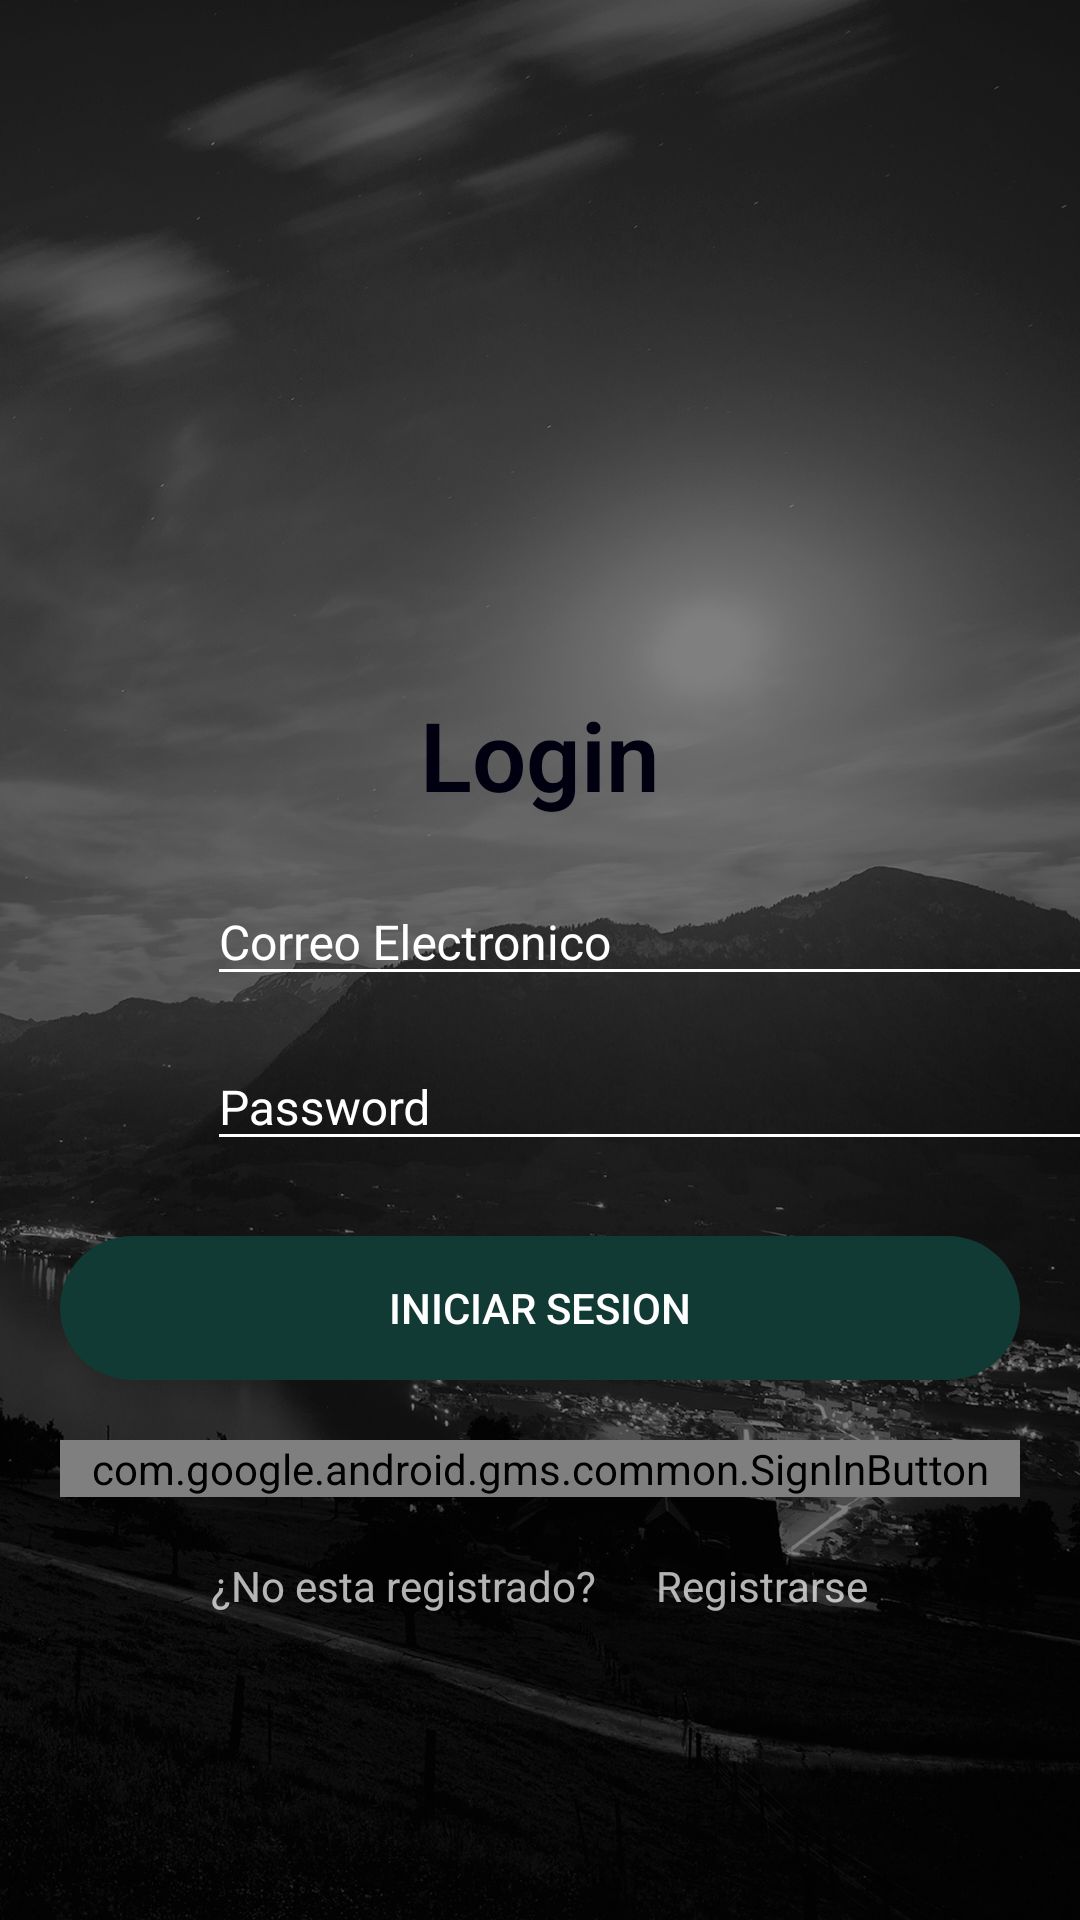

Write the Android layout XML for this screen, with the resource values it uses.
<!-- AndroidManifest.xml: application theme Theme.Poryectochat -->
<!-- res/layout/activity_main.xml -->
<?xml version="1.0" encoding="utf-8"?>
<androidx.coordinatorlayout.widget.CoordinatorLayout xmlns:android="http://schemas.android.com/apk/res/android"
    xmlns:app="http://schemas.android.com/apk/res-auto"
    xmlns:tools="http://schemas.android.com/tools"
    android:layout_width="match_parent"
    android:layout_height="match_parent"
    android:fitsSystemWindows="true"
    android:background="@drawable/fondo2"
    android:orientation="vertical"
    tools:context=".activities.MainActivity">
    <View
        android:layout_width="match_parent"
        android:layout_height="match_parent"
        android:background="#000000"
        android:alpha="0.5"/>
  <LinearLayout
      android:layout_width="match_parent"
      android:layout_height="match_parent"
      android:orientation="vertical">

      <ImageView
          android:id="@+id/imageView"
          android:layout_width="match_parent"
          android:layout_height="200dp"
          android:layout_marginTop="20dp"
          android:layout_marginBottom="10dp"

          android:backgroundTint="#E4DBDB"
          tools:srcCompat="@drawable/imagenlogo" />

      <TextView
          android:layout_width="match_parent"

          android:layout_height="wrap_content"
          android:fontFamily="sans-serif-light"
          android:gravity="center"
          android:textColor="#000010"
          android:text="Login"
          android:textSize="32sp"
          android:textStyle="bold" />
      <LinearLayout
          android:layout_width="match_parent"
          android:layout_height="wrap_content"
          android:layout_marginTop="10dp"
          android:orientation="horizontal">

          <ImageView
              android:layout_width="64dp"
              android:layout_height="35dp"
              android:layout_marginTop="10dp"
              android:layout_marginBottom="10dp"
              android:src="@drawable/ic_baseline_email_24" />

          <com.google.android.material.textfield.TextInputLayout
              android:layout_width="match_parent"
              android:theme="@style/editwhite"
              android:layout_height="wrap_content">

              <com.google.android.material.textfield.TextInputEditText
                  android:id="@+id/loginemail"
                  android:layout_width="331dp"
                  android:layout_height="38dp"
                  android:layout_marginLeft="5dp"
                  android:layout_marginTop="10dp"
                  android:layout_marginRight="5dp"
                  android:textSize="16dp"

                  android:hint="Correo Electronico"
                  android:inputType="textEmailAddress"
                   />
          </com.google.android.material.textfield.TextInputLayout>

      </LinearLayout>
      <LinearLayout
          android:layout_width="match_parent"
          android:layout_height="wrap_content">

          <ImageView
              android:layout_width="64dp"
              android:layout_height="35dp"
              android:layout_marginTop="5dp"
              android:src="@drawable/ic_baseline_lock_24" />

          <com.google.android.material.textfield.TextInputLayout
              android:layout_width="match_parent"
              android:theme="@style/editwhite"
              android:layout_height="wrap_content">

              <com.google.android.material.textfield.TextInputEditText
                  android:id="@+id/loginpassword"
                  android:layout_width="331dp"
                  android:layout_height="38dp"
                  android:layout_margin="5dp"

                  android:hint="Password"

                  android:inputType="textPassword"
                  android:textColor="#100E0E"
                  android:textColorHint="#D8D6D6"
                  android:textSize="16dp" />


          </com.google.android.material.textfield.TextInputLayout>

      </LinearLayout>


      <Button
          android:id="@+id/login"
          android:layout_width="match_parent"
          android:layout_height="wrap_content"
          android:layout_margin="20dp"
          android:background="@drawable/boton_redondeado"
          android:backgroundTint="#123a34"
          android:text="Iniciar Sesion"
          android:textColor="@color/white"
    />

      <com.google.android.gms.common.SignInButton
          android:id="@+id/googlebtn"
          android:layout_width="match_parent"
          android:layout_height="wrap_content"
          android:layout_marginLeft="20dp"
          android:layout_marginRight="20dp"
          android:layout_marginBottom="20dp"/>
      <LinearLayout
          android:layout_width="match_parent"
          android:orientation="horizontal"

          android:textAlignment="center"
          android:layout_height="wrap_content"
          android:gravity="center">

          <TextView
              android:layout_width="wrap_content"
              android:layout_height="wrap_content"
              android:text="¿No esta registrado?"
              android:theme="@style/editwhite"
              android:layout_marginRight="20dp"/>
          <TextView
              android:layout_width="wrap_content"
              android:layout_height="wrap_content"
              android:theme="@style/editwhite"
              android:text="Registrarse"
              android:id="@+id/textregister"/>

      </LinearLayout>


  </LinearLayout>



</androidx.coordinatorlayout.widget.CoordinatorLayout>
<!-- resources referenced by this layout -->
<resources>
  <color name="white">#FFFFFFFF</color>
  <!-- drawable boton_redondeado (drawable) -->
  <?xml version="1.0" encoding="utf-8"?>
  <shape xmlns:android="http://schemas.android.com/apk/res/android"
      android:shape="rectangle"  android:tint="@color/white">
      <corners
          android:radius="30dp"
          />
  
  </shape>
  <!-- drawable fondo2: jpg bitmap (drawable-v24, 451438 bytes) -->
  <style name="editwhite" parent="Theme.AppCompat">
          
          <item name="android:textColorHint">@color/white</item>
          <item name="android:textColorPrimary">@color/white</item>
          <item name="colorAccent">@color/white</item>
          <item name="colorControlNormal">@color/white</item>
          <item name="colorControlActivated">@color/white</item>
          
  
      </style>
  <style name="Theme.Poryectochat" parent="Theme.AppCompat.Light.NoActionBar">
          
          <item name="colorPrimary">@color/purple_500</item>
          <item name="colorPrimaryVariant">@color/purple_700</item>
          <item name="colorOnPrimary">@color/white</item>
          
          <item name="colorSecondary">@color/teal_200</item>
          <item name="colorSecondaryVariant">@color/teal_700</item>
          <item name="colorOnSecondary">@color/black</item>
          
          <item name="android:statusBarColor" tools:targetApi="l">?attr/colorPrimaryVariant</item>
          
      </style>
  <color name="purple_500">#FF6200EE</color>
  <color name="purple_700">#FF3700B3</color>
  <color name="teal_200">#FF03DAC5</color>
  <color name="teal_700">#FF018786</color>
  <color name="black">#FF000000</color>
</resources>
